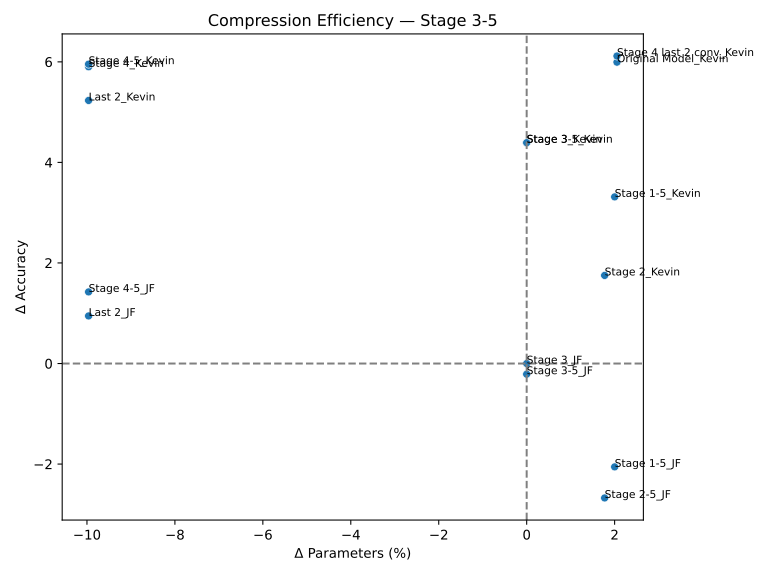

The data file committed next to this chart (first rows):
name, ΔAcc, ΔParams(%)
Stage 3_JF, 0.0, 0.0
Stage 4_Kevin, 5.902, -9.963
Last 2_JF, 0.946, -9.963
Original Model_Kevin, 5.994, 2.053
Stage 3_Kevin, 4.392, 0.0
Last 2_Kevin, 5.232, -9.963
Stage 4-5_JF, 1.424, -9.963
Stage 3-5_Kevin, 4.392, 0.0
Stage 2-5_JF, -2.674, 1.773
Stage 2_Kevin, 1.752, 1.773
Stage 4-5_Kevin, 5.954, -9.963
Stage 4 last 2 conv_Kevin, 6.116, 2.053
Stage 1-5_Kevin, 3.314, 2.001
Stage 1-5_JF, -2.056, 2.001
Stage 3-5_JF, -0.212, 0.0
